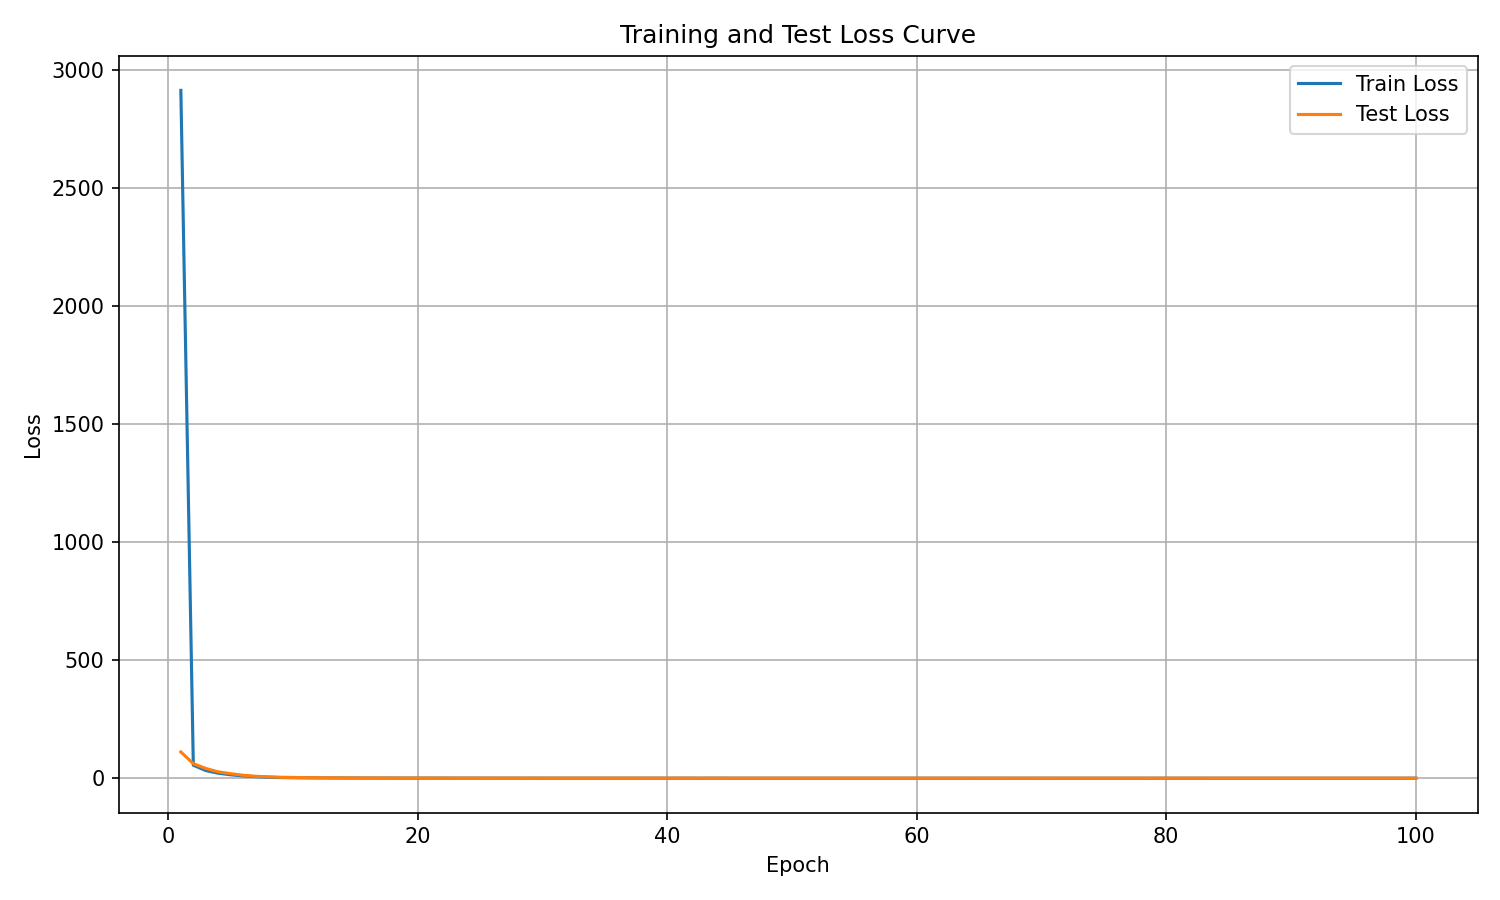

Data behind this chart, as committed beside it:
epoch, train_loss, test_loss
1, 2913, 111.2
2, 54.98, 61.56
3, 32.45, 41.16
4, 21.18, 26.74
5, 14.45, 19.03
6, 9.575, 12.36
7, 6.384, 8.006
8, 4.11, 5.834
9, 2.756, 3.822
10, 2.071, 3.144
11, 1.537, 2.25
12, 1.19, 1.907
13, 1.008, 1.588
14, 0.7996, 1.358
15, 0.7275, 1.183
16, 0.5875, 1.028
17, 0.5169, 0.879
18, 0.4767, 0.7793
19, 0.4072, 0.6967
20, 0.3721, 0.6536
21, 0.356, 0.619
22, 0.3197, 0.5282
23, 0.2828, 0.4744
24, 0.2425, 0.429
25, 0.2307, 0.4194
26, 0.2027, 0.3578
27, 0.1878, 0.3257
28, 0.1798, 0.3355
29, 0.1727, 0.2889
30, 0.1467, 0.2665
31, 0.1438, 0.284
32, 0.1469, 0.246
33, 0.1332, 0.2339
34, 0.1202, 0.209
35, 0.1077, 0.2005
36, 0.1088, 0.2331
37, 0.1077, 0.2179
38, 0.09584, 0.1749
39, 0.09007, 0.1711
40, 0.088, 0.1621
41, 0.08941, 0.1558
42, 0.07564, 0.1314
43, 0.06973, 0.1406
44, 0.07887, 0.1402
45, 0.0657, 0.1164
46, 0.05702, 0.1232
47, 0.06437, 0.1299
48, 0.0634, 0.1163
49, 0.06027, 0.1051
50, 0.05757, 0.0968
51, 0.05105, 0.1015
52, 0.05372, 0.1072
53, 0.05129, 0.1131
54, 0.04922, 0.08579
55, 0.04641, 0.08954
56, 0.04492, 0.08077
57, 0.04196, 0.07204
58, 0.04182, 0.08006
59, 0.04425, 0.08618
60, 0.03727, 0.07305
... 40 more rows
